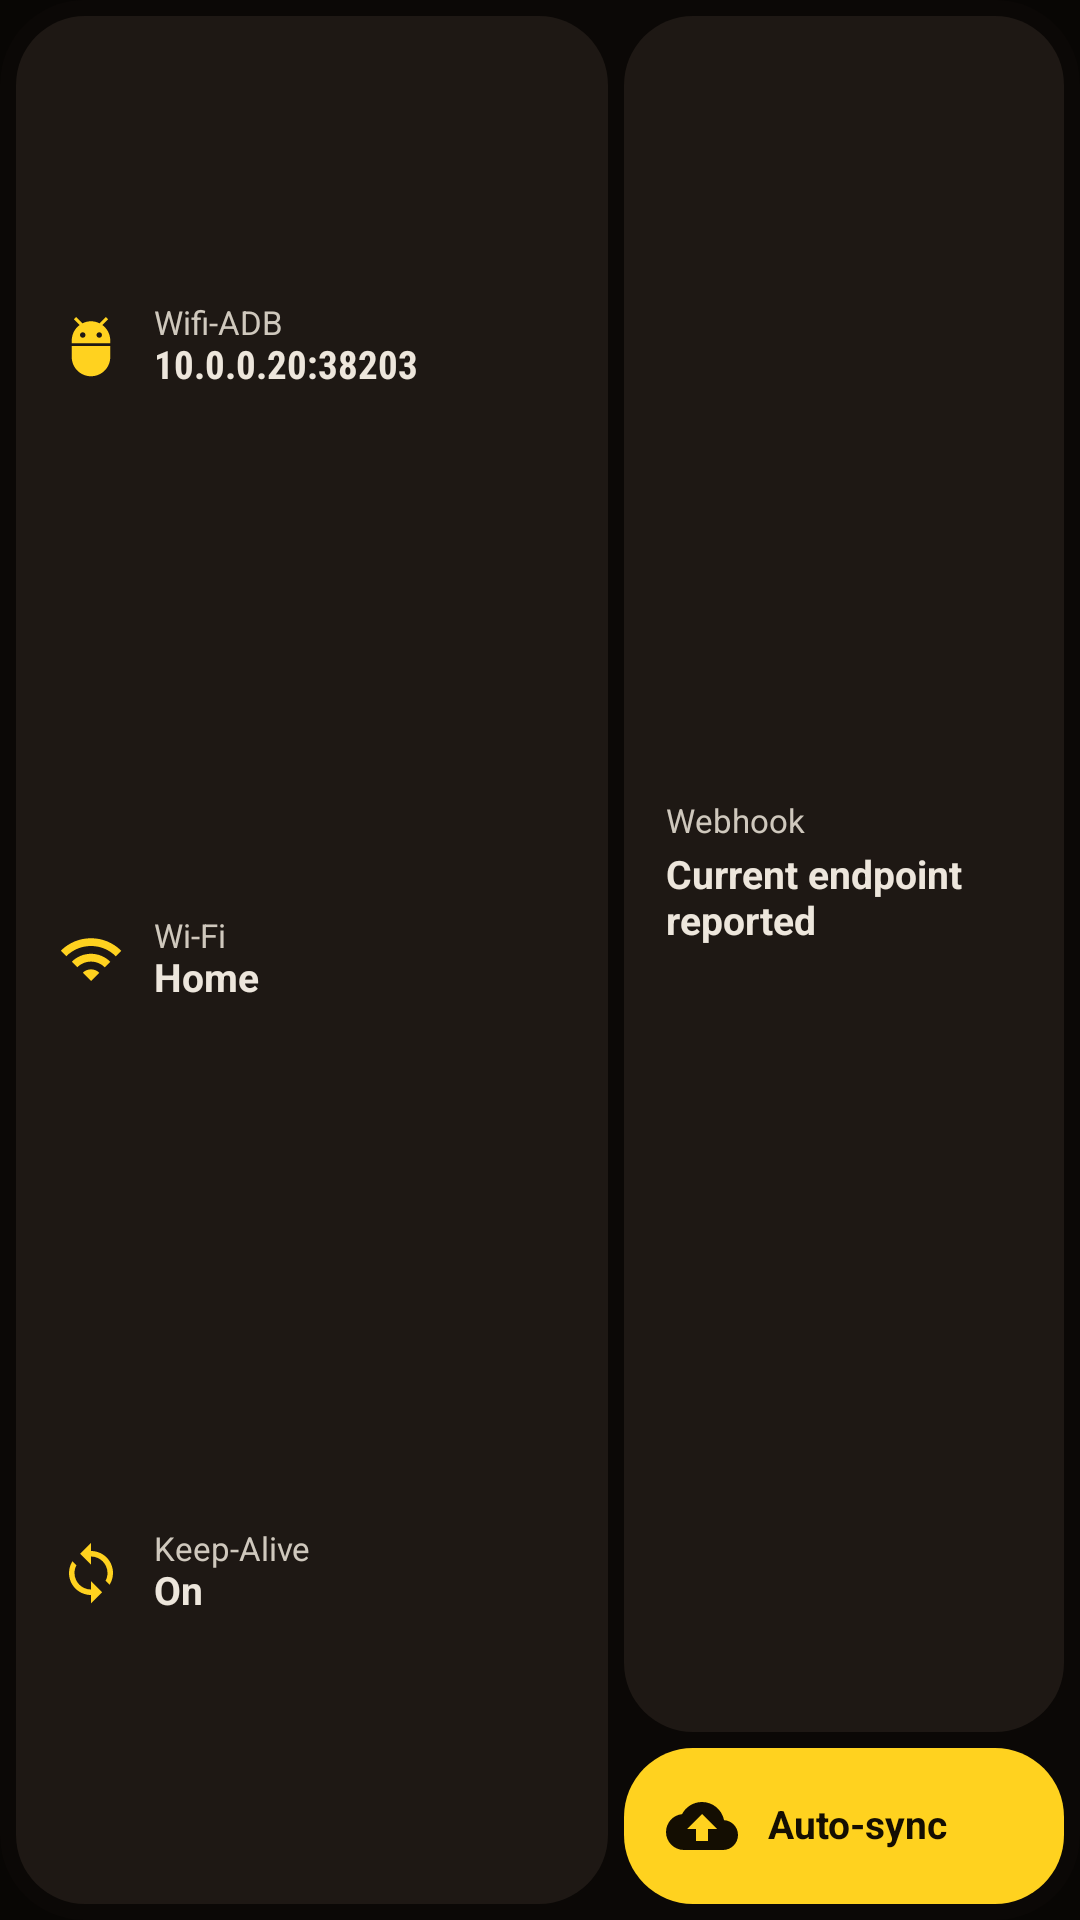

This screen was rendered from an Android layout file. Write that file and the resources it references.
<!-- AndroidManifest.xml: application theme Theme.KeepADB -->
<!-- res/layout/widget_preview_overview.xml -->
<?xml version="1.0" encoding="utf-8"?>
<LinearLayout xmlns:android="http://schemas.android.com/apk/res/android"
    xmlns:tools="http://schemas.android.com/tools"
    android:layout_width="match_parent"
    android:layout_height="match_parent"
    android:background="@drawable/bg_widget_root"
    android:orientation="horizontal"
    android:padding="@dimen/widget_gap_half">

    <LinearLayout
        android:layout_width="0dp"
        android:layout_height="match_parent"
        android:layout_margin="@dimen/widget_gap_half"
        android:layout_weight="1.3"
        android:background="@drawable/bg_widget_tile_off"
        android:orientation="vertical"
        android:paddingStart="14dp"
        android:paddingTop="8dp"
        android:paddingEnd="12dp"
        android:paddingBottom="8dp">

        <LinearLayout
            android:layout_width="match_parent"
            android:layout_height="0dp"
            android:layout_weight="1"
            android:gravity="center_vertical"
            android:orientation="horizontal">

            <ImageView
                android:layout_width="22dp"
                android:layout_height="22dp"
                android:importantForAccessibility="no"
                android:src="@drawable/ic_widget_adb"
                android:tint="@color/widget_on" />

            <LinearLayout
                android:layout_width="0dp"
                android:layout_height="wrap_content"
                android:layout_marginStart="10dp"
                android:layout_weight="1"
                android:orientation="vertical">

                <TextView
                    android:layout_width="match_parent"
                    android:layout_height="wrap_content"
                    android:includeFontPadding="false"
                    android:maxLines="1"
                    android:text="@string/widget_action_adb"
                    android:textColor="@color/widget_text_soft"
                    android:textSize="11sp" />

                <TextView
                    android:layout_width="match_parent"
                    android:layout_height="wrap_content"
                    android:includeFontPadding="false"
                    android:maxLines="1"
                    android:fontFamily="sans-serif-condensed"
                    android:text="10.0.0.20:38203"
                    android:textColor="@color/widget_text"
                    android:textSize="13sp"
                    android:textStyle="bold"
                    tools:ignore="HardcodedText" />
            </LinearLayout>
        </LinearLayout>

        <LinearLayout
            android:layout_width="match_parent"
            android:layout_height="0dp"
            android:layout_weight="1"
            android:gravity="center_vertical"
            android:orientation="horizontal">

            <ImageView
                android:layout_width="22dp"
                android:layout_height="22dp"
                android:importantForAccessibility="no"
                android:src="@drawable/ic_widget_wifi"
                android:tint="@color/widget_on" />

            <LinearLayout
                android:layout_width="0dp"
                android:layout_height="wrap_content"
                android:layout_marginStart="10dp"
                android:layout_weight="1"
                android:orientation="vertical">

                <TextView
                    android:layout_width="match_parent"
                    android:layout_height="wrap_content"
                    android:includeFontPadding="false"
                    android:maxLines="1"
                    android:text="@string/overview_label_wifi"
                    android:textColor="@color/widget_text_soft"
                    android:textSize="11sp" />

                <TextView
                    android:layout_width="match_parent"
                    android:layout_height="wrap_content"
                    android:includeFontPadding="false"
                    android:maxLines="1"
                    android:text="Home"
                    android:textColor="@color/widget_text"
                    android:textSize="13sp"
                    android:textStyle="bold"
                    tools:ignore="HardcodedText" />
            </LinearLayout>
        </LinearLayout>

        <LinearLayout
            android:layout_width="match_parent"
            android:layout_height="0dp"
            android:layout_weight="1"
            android:gravity="center_vertical"
            android:orientation="horizontal">

            <ImageView
                android:layout_width="22dp"
                android:layout_height="22dp"
                android:importantForAccessibility="no"
                android:src="@drawable/ic_widget_keep_alive"
                android:tint="@color/widget_on" />

            <LinearLayout
                android:layout_width="0dp"
                android:layout_height="wrap_content"
                android:layout_marginStart="10dp"
                android:layout_weight="1"
                android:orientation="vertical">

                <TextView
                    android:layout_width="match_parent"
                    android:layout_height="wrap_content"
                    android:includeFontPadding="false"
                    android:maxLines="1"
                    android:text="@string/widget_action_keep_alive"
                    android:textColor="@color/widget_text_soft"
                    android:textSize="11sp" />

                <TextView
                    android:layout_width="match_parent"
                    android:layout_height="wrap_content"
                    android:includeFontPadding="false"
                    android:maxLines="1"
                    android:text="@string/widget_state_on"
                    android:textColor="@color/widget_text"
                    android:textSize="13sp"
                    android:textStyle="bold"
                    tools:ignore="HardcodedText" />
            </LinearLayout>
        </LinearLayout>
    </LinearLayout>

    <LinearLayout
        android:layout_width="0dp"
        android:layout_height="match_parent"
        android:layout_weight="1"
        android:orientation="vertical">

        <LinearLayout
            android:layout_width="match_parent"
            android:layout_height="0dp"
            android:layout_margin="@dimen/widget_gap_half"
            android:layout_weight="1"
            android:background="@drawable/bg_widget_tile_off"
            android:gravity="center_vertical"
            android:orientation="vertical"
            android:paddingStart="14dp"
            android:paddingEnd="12dp">

            <TextView
                android:layout_width="match_parent"
                android:layout_height="wrap_content"
                android:includeFontPadding="false"
                android:maxLines="1"
                android:text="@string/overview_label_webhook"
                android:textColor="@color/widget_text_soft"
                android:textSize="11sp" />

            <TextView
                android:layout_width="match_parent"
                android:layout_height="wrap_content"
                android:layout_marginTop="4dp"
                android:includeFontPadding="false"
                android:maxLines="3"
                android:text="@string/overview_delivery_current"
                android:textColor="@color/widget_text"
                android:textSize="13sp"
                android:textStyle="bold" />
        </LinearLayout>

        <LinearLayout
            android:layout_width="match_parent"
            android:layout_height="@dimen/widget_ov_sync_height"
            android:layout_margin="@dimen/widget_gap_half"
            android:background="@drawable/bg_widget_pill_on"
            android:gravity="center_vertical"
            android:orientation="horizontal"
            android:paddingStart="14dp"
            android:paddingEnd="10dp">

            <ImageView
                android:layout_width="24dp"
                android:layout_height="24dp"
                android:importantForAccessibility="no"
                android:src="@drawable/ic_widget_sync"
                android:tint="@color/widget_ink" />

            <TextView
                android:layout_width="0dp"
                android:layout_height="wrap_content"
                android:layout_marginStart="10dp"
                android:layout_weight="1"
                android:includeFontPadding="false"
                android:maxLines="1"
                android:text="@string/widget_action_sync"
                android:textColor="@color/widget_ink"
                android:textSize="13sp"
                android:textStyle="bold" />
        </LinearLayout>
    </LinearLayout>
</LinearLayout>
<!-- resources referenced by this layout -->
<resources>
  <color name="widget_ink">#140E02</color>
  <color name="widget_on">#FFD21F</color>
  <color name="widget_text">#EDE6DC</color>
  <color name="widget_text_soft">#CFC8BD</color>
  <dimen name="widget_gap_half">2.5dp</dimen>
  <dimen name="widget_ov_sync_height">52dp</dimen>
  <!-- drawable bg_widget_pill_on (drawable) -->
  <?xml version="1.0" encoding="utf-8"?>
  <ripple xmlns:android="http://schemas.android.com/apk/res/android"
      android:color="@color/widget_ripple_on_light">
      <item>
          <shape>
              <solid android:color="@color/widget_on" />
              <corners android:radius="@dimen/widget_radius_tile" />
          </shape>
      </item>
      <item android:id="@android:id/mask">
          <shape>
              <solid android:color="@android:color/white" />
              <corners android:radius="@dimen/widget_radius_tile" />
          </shape>
      </item>
  </ripple>
  <!-- drawable bg_widget_root (drawable) -->
  <?xml version="1.0" encoding="utf-8"?>
  <shape xmlns:android="http://schemas.android.com/apk/res/android">
      <solid android:color="@color/widget_root" />
      <corners android:radius="@dimen/widget_radius_root" />
  </shape>
  <!-- drawable bg_widget_tile_off (drawable) -->
  <?xml version="1.0" encoding="utf-8"?>
  <ripple xmlns:android="http://schemas.android.com/apk/res/android"
      android:color="@color/widget_ripple_on_dark">
      <item>
          <shape>
              <solid android:color="@color/widget_off" />
              <corners android:radius="@dimen/widget_radius_tile" />
          </shape>
      </item>
      <item android:id="@android:id/mask">
          <shape>
              <solid android:color="@android:color/white" />
              <corners android:radius="@dimen/widget_radius_tile" />
          </shape>
      </item>
  </ripple>
  <!-- drawable ic_widget_sync (drawable) -->
  <?xml version="1.0" encoding="utf-8"?>
  <vector xmlns:android="http://schemas.android.com/apk/res/android"
      android:width="24dp"
      android:height="24dp"
      android:viewportWidth="24"
      android:viewportHeight="24">
      <path
          android:fillColor="@android:color/white"
          android:pathData="M19.35,10.04C18.67,6.59 15.64,4 12,4 9.11,4 6.6,5.64 5.35,8.04 2.34,8.36 0,10.91 0,14c0,3.31 2.69,6 6,6h13c2.76,0 5,-2.24 5,-5 0,-2.64 -2.05,-4.78 -4.65,-4.96zM14,13v4h-4v-4H7l5,-5 5,5h-3z" />
  </vector>
  <!-- drawable ic_widget_wifi (drawable) -->
  <?xml version="1.0" encoding="utf-8"?>
  <vector xmlns:android="http://schemas.android.com/apk/res/android"
      android:width="24dp"
      android:height="24dp"
      android:viewportWidth="24"
      android:viewportHeight="24">
      <path
          android:fillColor="@android:color/white"
          android:pathData="M1,9l2,2c4.97,-4.97 13.03,-4.97 18,0l2,-2C16.93,2.93 7.08,2.93 1,9zM9,17l3,3 3,-3c-1.65,-1.66 -4.34,-1.66 -6,0zM5,13l2,2c2.76,-2.76 7.24,-2.76 10,0l2,-2C15.14,9.14 8.87,9.14 5,13z" />
  </vector>
  <string name="overview_delivery_current">Current endpoint reported</string>
  <string name="overview_label_webhook">Webhook</string>
  <string name="overview_label_wifi">Wi-Fi</string>
  <string name="widget_action_adb">Wifi-ADB</string>
  <string name="widget_action_keep_alive">Keep-Alive</string>
  <string name="widget_action_sync">Auto-sync</string>
  <string name="widget_state_on">On</string>
  <color name="widget_ripple_on_light">#33000000</color>
  <dimen name="widget_radius_tile">23dp</dimen>
  <color name="widget_root">#0B0806</color>
  <dimen name="widget_radius_root">28dp</dimen>
  <color name="widget_ripple_on_dark">#26FFFFFF</color>
  <color name="widget_off">#1E1814</color>
  <color name="ground">#080604</color>
  <color name="title_yellow">#FFD21F</color>
  <color name="border_red">#B83A3E</color>
  <color name="banner_red">#B11218</color>
  <color name="night_text">#EDE6DC</color>
  <color name="night_muted">#A79B8C</color>
</resources>
